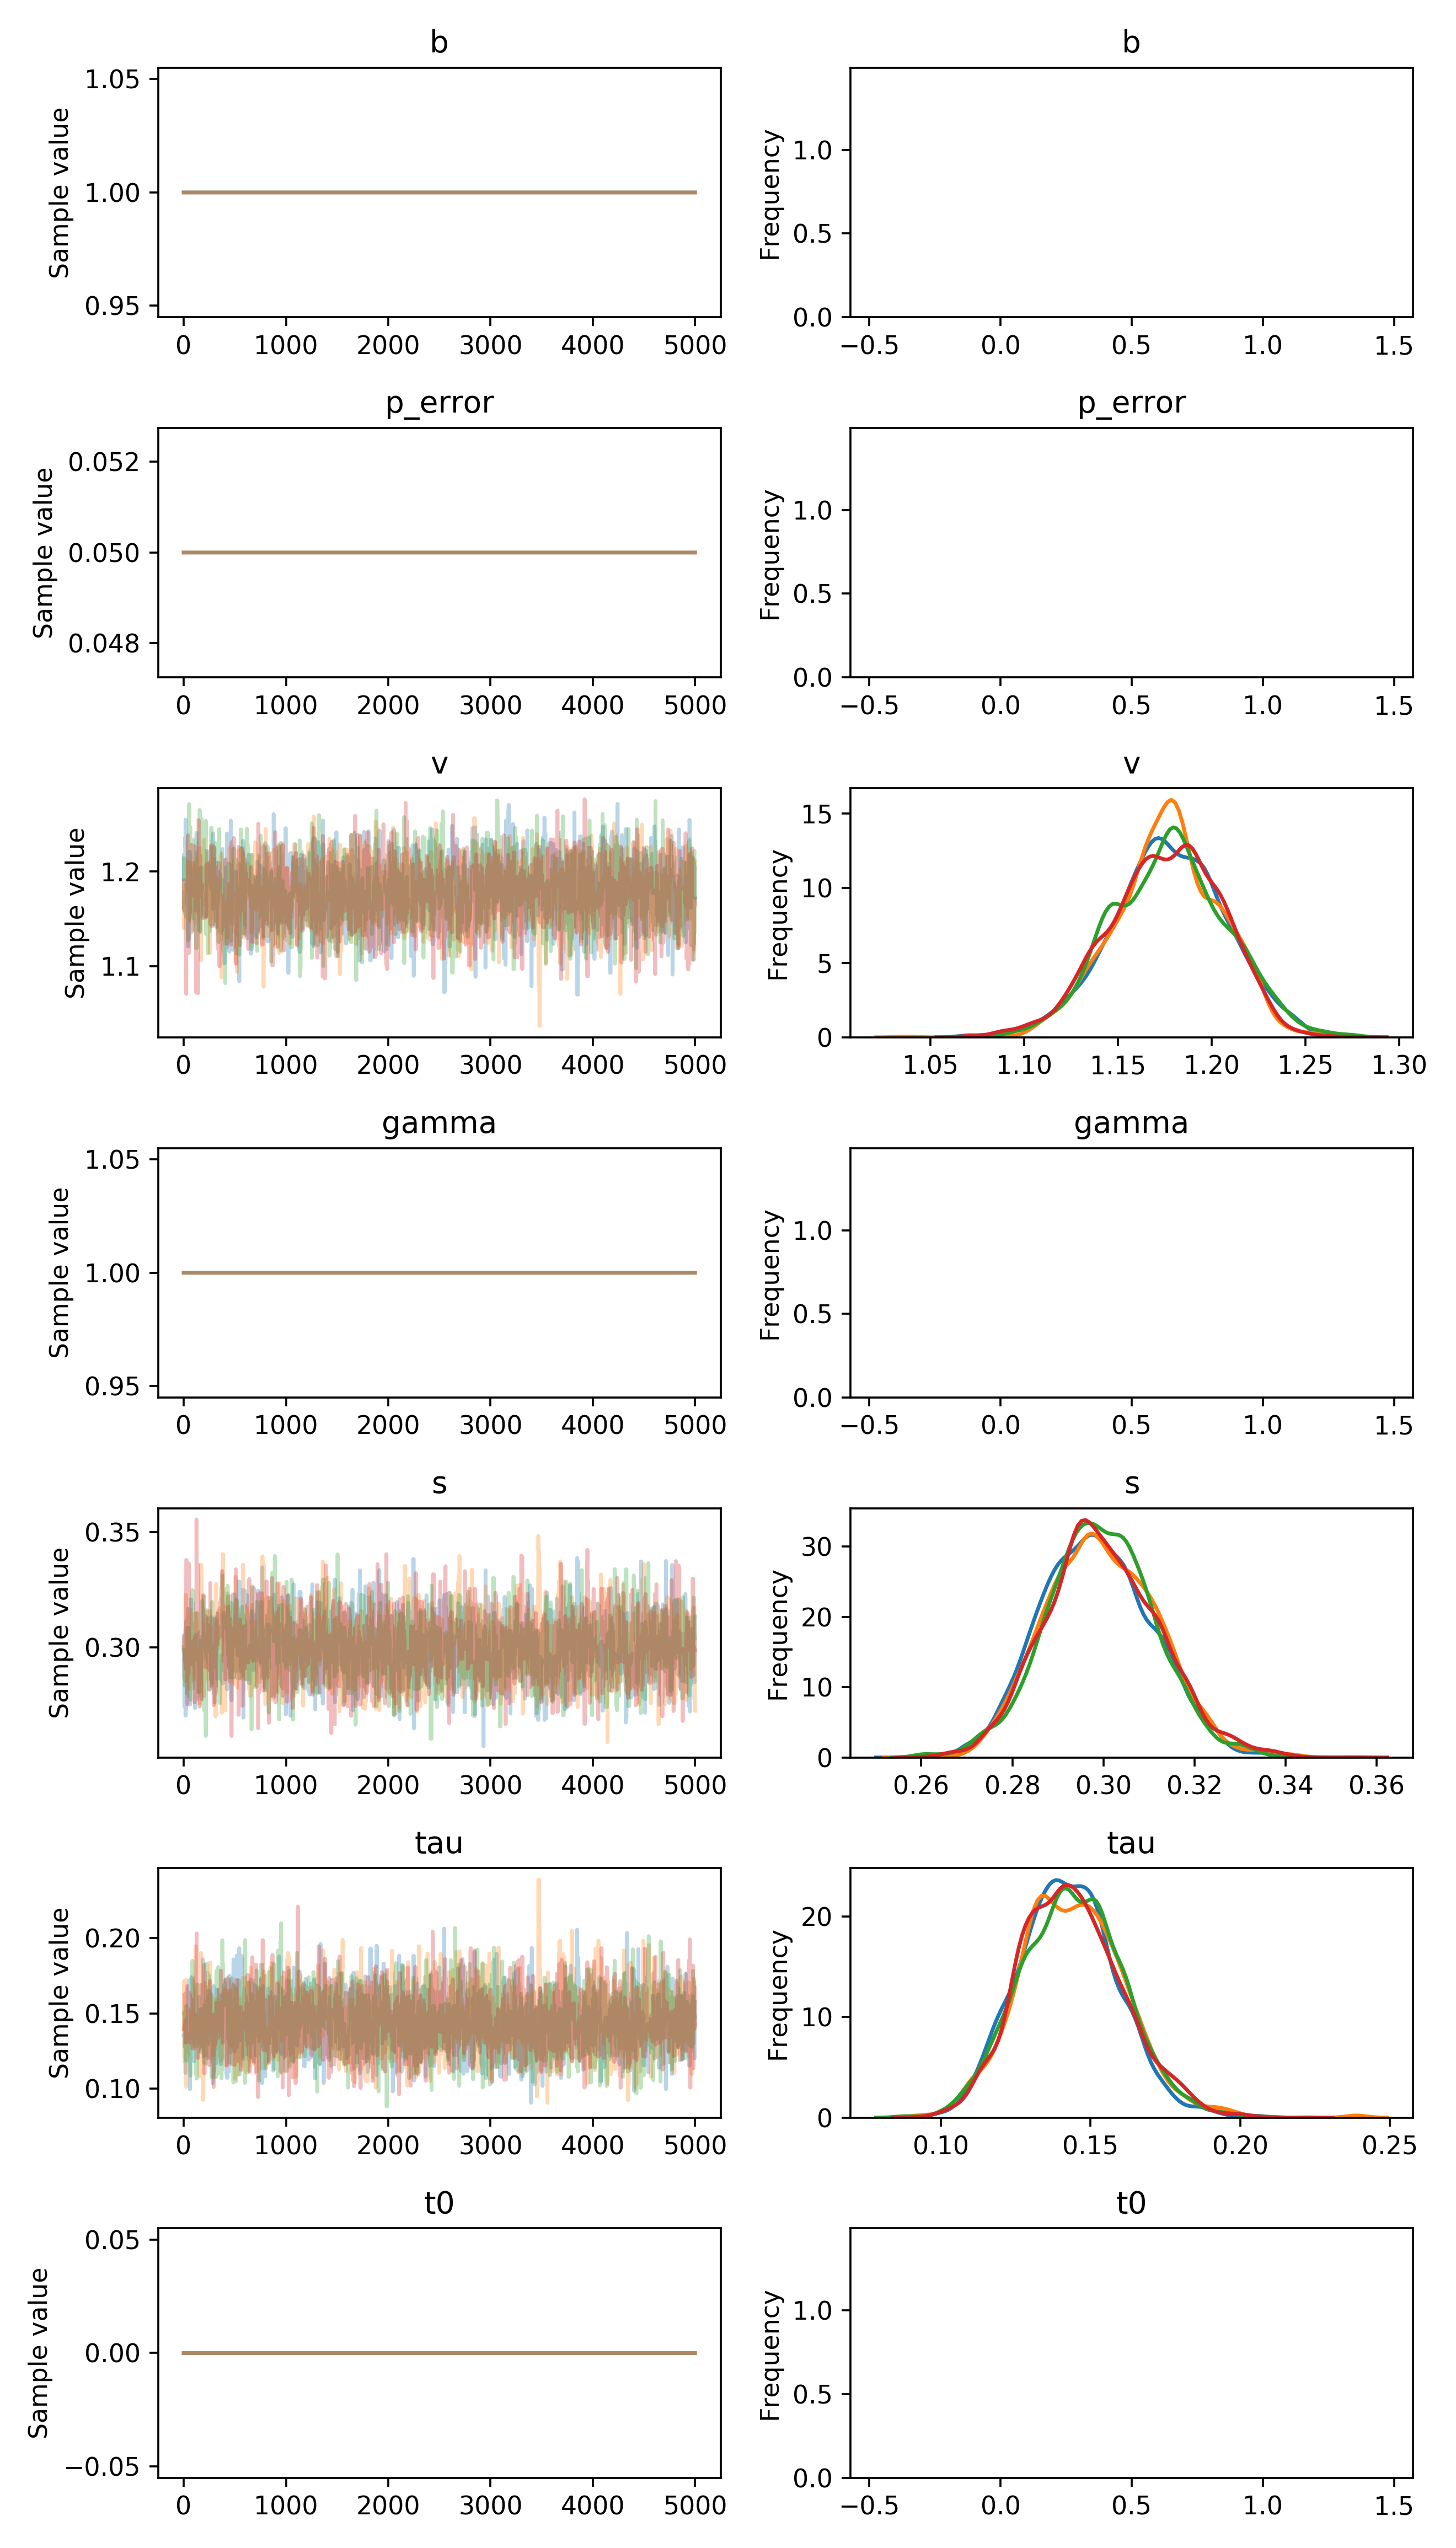

The data file committed next to this chart (first rows):
, b, p_error, v__0_0, gamma__0_0, s__0_0, tau__0_0, t0__0_0
0, 1.0, 0.05, 1.192, 1.0, 0.305, 0.1353, 0.0
1, 1.0, 0.05, 1.192, 1.0, 0.287, 0.1353, 0.0
2, 1.0, 0.05, 1.218, 1.0, 0.287, 0.1353, 0.0
3, 1.0, 0.05, 1.218, 1.0, 0.287, 0.1353, 0.0
4, 1.0, 0.05, 1.218, 1.0, 0.287, 0.1353, 0.0
5, 1.0, 0.05, 1.218, 1.0, 0.287, 0.1353, 0.0
6, 1.0, 0.05, 1.218, 1.0, 0.287, 0.1353, 0.0
7, 1.0, 0.05, 1.218, 1.0, 0.2743, 0.1353, 0.0
8, 1.0, 0.05, 1.207, 1.0, 0.2743, 0.1353, 0.0
9, 1.0, 0.05, 1.207, 1.0, 0.285, 0.1353, 0.0
10, 1.0, 0.05, 1.207, 1.0, 0.285, 0.1353, 0.0
11, 1.0, 0.05, 1.207, 1.0, 0.285, 0.1353, 0.0
12, 1.0, 0.05, 1.207, 1.0, 0.285, 0.1279, 0.0
13, 1.0, 0.05, 1.207, 1.0, 0.285, 0.1279, 0.0
14, 1.0, 0.05, 1.207, 1.0, 0.285, 0.1279, 0.0
15, 1.0, 0.05, 1.236, 1.0, 0.285, 0.1279, 0.0
16, 1.0, 0.05, 1.226, 1.0, 0.285, 0.145, 0.0
17, 1.0, 0.05, 1.226, 1.0, 0.2704, 0.1103, 0.0
18, 1.0, 0.05, 1.255, 1.0, 0.2704, 0.135, 0.0
19, 1.0, 0.05, 1.228, 1.0, 0.2704, 0.135, 0.0
20, 1.0, 0.05, 1.228, 1.0, 0.2704, 0.135, 0.0
21, 1.0, 0.05, 1.204, 1.0, 0.2704, 0.135, 0.0
22, 1.0, 0.05, 1.2, 1.0, 0.3109, 0.1234, 0.0
23, 1.0, 0.05, 1.2, 1.0, 0.3109, 0.1371, 0.0
24, 1.0, 0.05, 1.2, 1.0, 0.2731, 0.1371, 0.0
25, 1.0, 0.05, 1.2, 1.0, 0.2863, 0.1371, 0.0
26, 1.0, 0.05, 1.2, 1.0, 0.2863, 0.1371, 0.0
27, 1.0, 0.05, 1.2, 1.0, 0.2863, 0.1371, 0.0
28, 1.0, 0.05, 1.2, 1.0, 0.2863, 0.1451, 0.0
29, 1.0, 0.05, 1.206, 1.0, 0.3032, 0.1463, 0.0
30, 1.0, 0.05, 1.206, 1.0, 0.2971, 0.1463, 0.0
31, 1.0, 0.05, 1.206, 1.0, 0.2991, 0.1463, 0.0
32, 1.0, 0.05, 1.206, 1.0, 0.2991, 0.1463, 0.0
33, 1.0, 0.05, 1.206, 1.0, 0.2991, 0.1463, 0.0
34, 1.0, 0.05, 1.206, 1.0, 0.2991, 0.1463, 0.0
35, 1.0, 0.05, 1.206, 1.0, 0.312, 0.1463, 0.0
36, 1.0, 0.05, 1.206, 1.0, 0.312, 0.1463, 0.0
37, 1.0, 0.05, 1.165, 1.0, 0.312, 0.1463, 0.0
38, 1.0, 0.05, 1.175, 1.0, 0.312, 0.1463, 0.0
39, 1.0, 0.05, 1.175, 1.0, 0.312, 0.1463, 0.0
40, 1.0, 0.05, 1.175, 1.0, 0.312, 0.1463, 0.0
41, 1.0, 0.05, 1.186, 1.0, 0.312, 0.1463, 0.0
42, 1.0, 0.05, 1.121, 1.0, 0.3166, 0.144, 0.0
43, 1.0, 0.05, 1.121, 1.0, 0.3166, 0.1626, 0.0
44, 1.0, 0.05, 1.121, 1.0, 0.3166, 0.1626, 0.0
45, 1.0, 0.05, 1.121, 1.0, 0.3166, 0.1626, 0.0
46, 1.0, 0.05, 1.159, 1.0, 0.3166, 0.1671, 0.0
47, 1.0, 0.05, 1.159, 1.0, 0.3138, 0.1504, 0.0
48, 1.0, 0.05, 1.159, 1.0, 0.3124, 0.152, 0.0
49, 1.0, 0.05, 1.159, 1.0, 0.3124, 0.152, 0.0
50, 1.0, 0.05, 1.164, 1.0, 0.3124, 0.1488, 0.0
51, 1.0, 0.05, 1.164, 1.0, 0.3023, 0.1581, 0.0
52, 1.0, 0.05, 1.164, 1.0, 0.3101, 0.1581, 0.0
53, 1.0, 0.05, 1.202, 1.0, 0.3101, 0.1581, 0.0
54, 1.0, 0.05, 1.13, 1.0, 0.3101, 0.1581, 0.0
55, 1.0, 0.05, 1.13, 1.0, 0.3101, 0.1581, 0.0
56, 1.0, 0.05, 1.13, 1.0, 0.3101, 0.1581, 0.0
57, 1.0, 0.05, 1.13, 1.0, 0.3101, 0.172, 0.0
58, 1.0, 0.05, 1.221, 1.0, 0.3101, 0.172, 0.0
59, 1.0, 0.05, 1.217, 1.0, 0.3101, 0.172, 0.0
... 19,940 more rows
